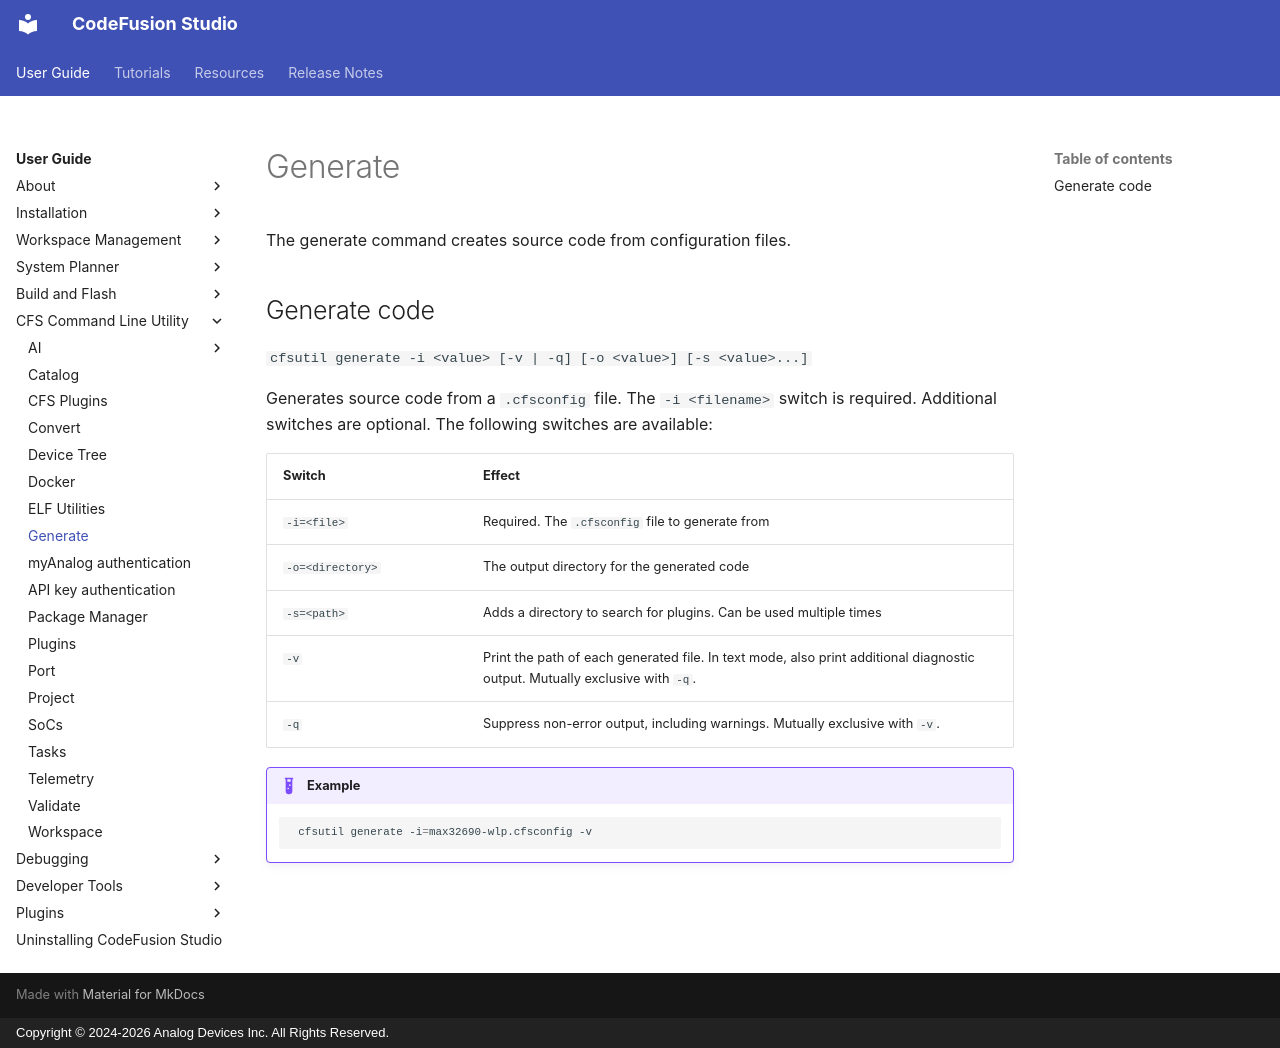

repository: analogdevicesinc/codefusion-studio · page: user-guide/cfsutil/generate/index.html · generator: mkdocs · copyright: Copyright © 2024-2026 Analog Devices Inc. All Rights Reserved.

---
description: CFSUtil - Generate
author: Analog Devices
date: 2026-10-09
---

# Generate

The generate command creates source code from configuration files.

## Generate code

`cfsutil generate -i <value> [-v | -q] [-o <value>] [-s <value>...]`

Generates source code from a `.cfsconfig` file. The `-i <filename>` switch is required. Additional switches are optional. The following switches are available:

| Switch           | Effect                                                      |
| ---------------- | ----------------------------------------------------------- |
| `-i=<file>`      | Required. The `.cfsconfig` file to generate from            |
| `-o=<directory>` | The output directory for the generated code                     |
| `-s=<path>`      | Adds a directory to search for plugins. Can be used multiple times |
| `-v`             | Print the path of each generated file. In text mode, also print additional diagnostic output. Mutually exclusive with `-q`. |
| `-q`             | Suppress non-error output, including warnings. Mutually exclusive with `-v`. |

!!! example

    ```sh
     cfsutil generate -i=max32690-wlp.cfsconfig -v
    ```
